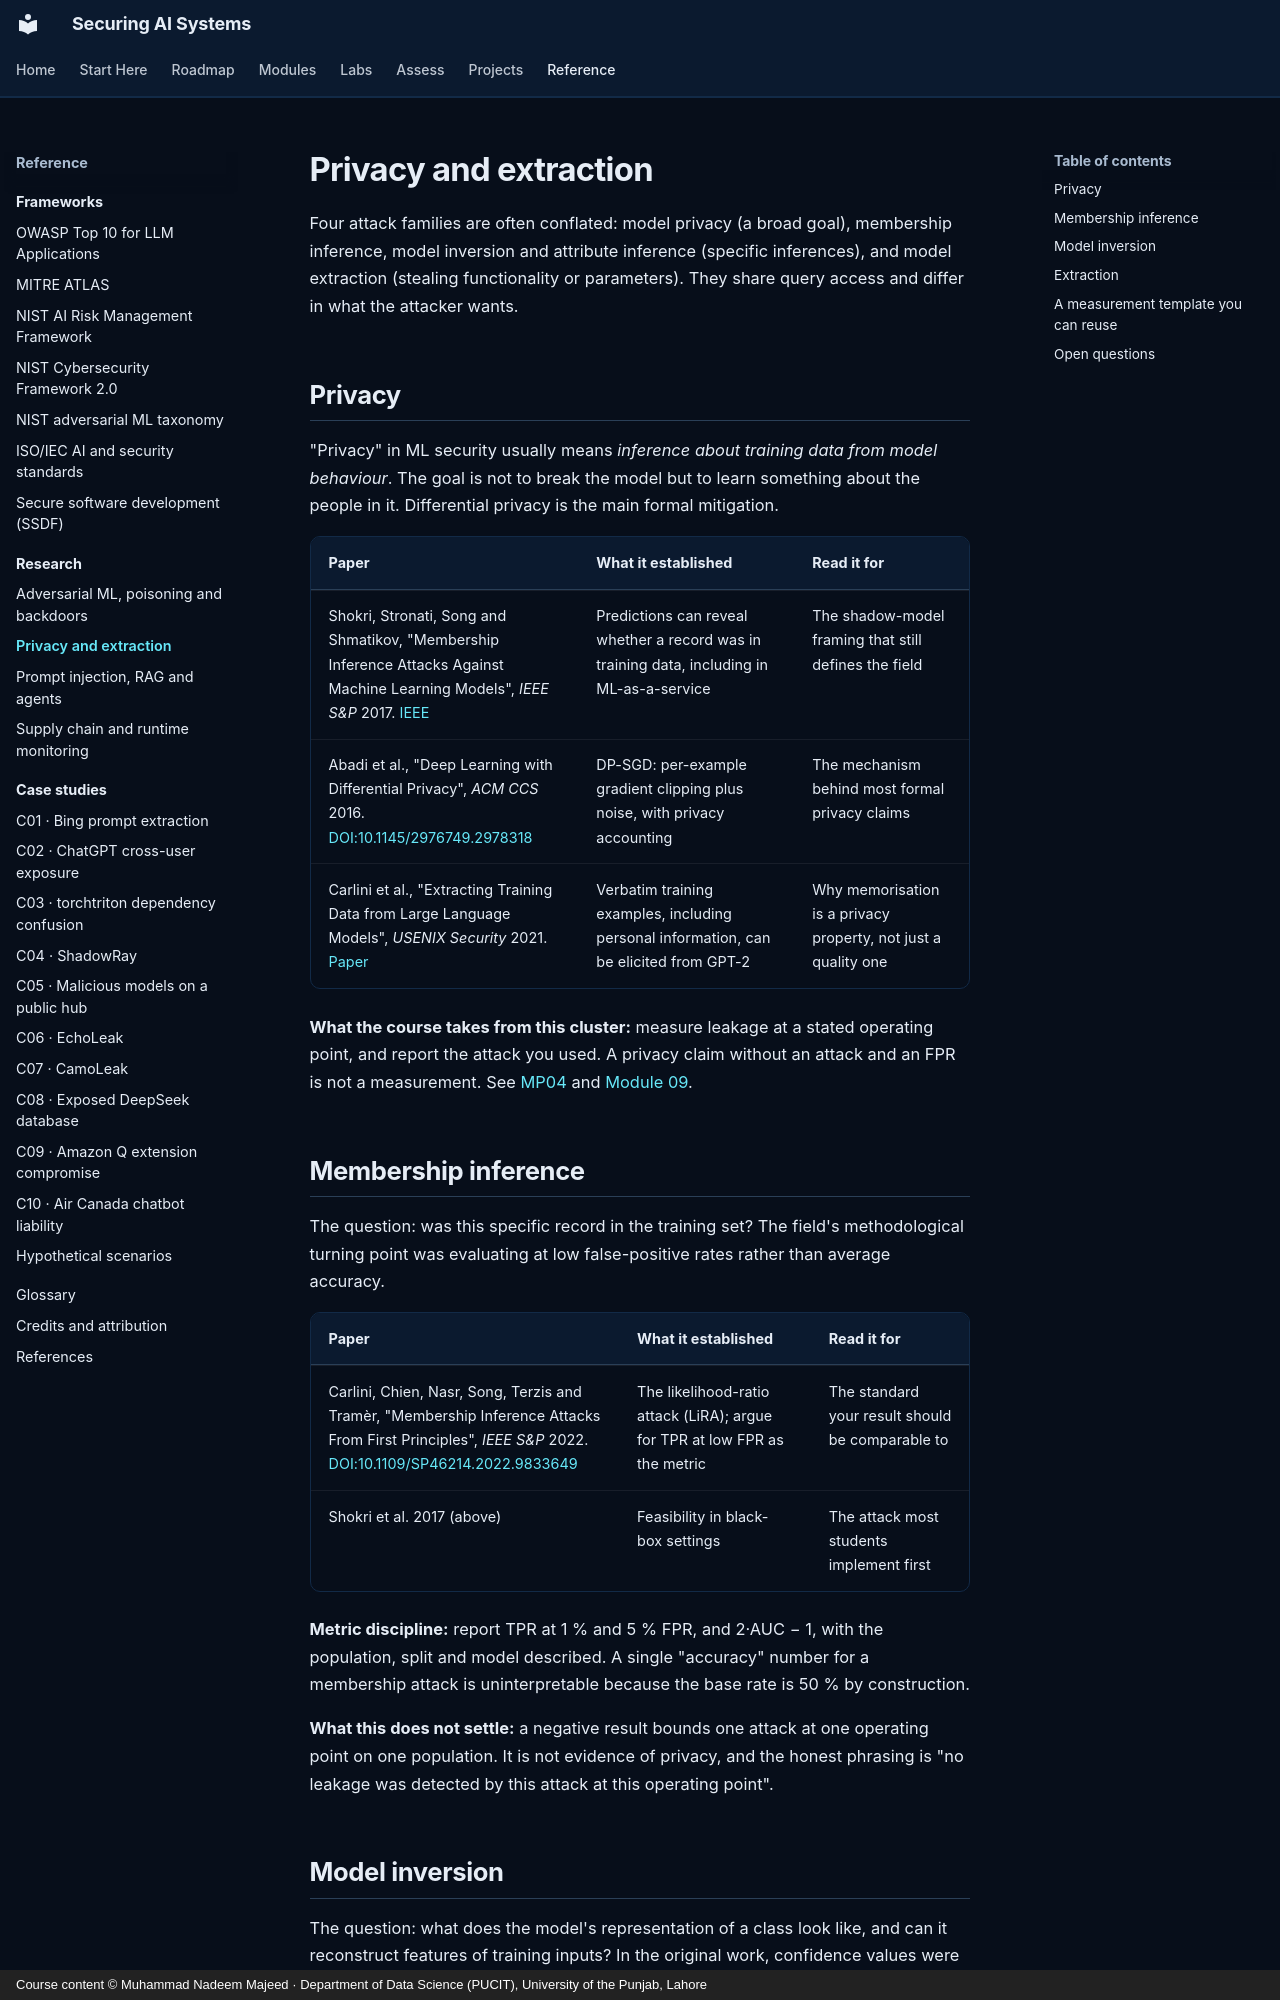

repository: nadeem-majeedch/Securing-AI-Systems · page: research/privacy/index.html · generator: mkdocs · copyright: Course content © Muhammad Nadeem Majeed · Department of Data Science (PUCIT), University of the Punjab, Lahore

---
title: Privacy, membership inference, inversion and extraction
description: The four inference attacks on models — what each reveals, the papers that established them, and how to measure them honestly.
---

# Privacy and extraction

Four attack families are often conflated: model privacy (a broad goal), membership inference, model inversion and
attribute inference (specific inferences), and model extraction (stealing functionality or parameters). They share
query access and differ in what the attacker wants.

## Privacy

"Privacy" in ML security usually means *inference about training data from model behaviour*. The goal is not to
break the model but to learn something about the people in it. Differential privacy is the main formal mitigation.

| Paper | What it established | Read it for |
|---|---|---|
| Shokri, Stronati, Song and Shmatikov, "Membership Inference Attacks Against Machine Learning Models", *IEEE S&P* 2017. [IEEE](https://ieeexplore.ieee.org/document/7958568) | Predictions can reveal whether a record was in training data, including in ML-as-a-service | The shadow-model framing that still defines the field |
| Abadi et al., "Deep Learning with Differential Privacy", *ACM CCS* 2016. [DOI:10.1145/2976749.2978318](https://doi.org/10.1145/2976749.2978318) | DP-SGD: per-example gradient clipping plus noise, with privacy accounting | The mechanism behind most formal privacy claims |
| Carlini et al., "Extracting Training Data from Large Language Models", *USENIX Security* 2021. [Paper](https://www.usenix.org/conference/usenixsecurity21/presentation/carlini-extracting) | Verbatim training examples, including personal information, can be elicited from GPT-2 | Why memorisation is a privacy property, not just a quality one |

**What the course takes from this cluster:** measure leakage at a stated operating point, and report the attack you
used. A privacy claim without an attack and an FPR is not a measurement. See
[MP04](../projects/mini/mp04-privacy-risk.md) and [Module 09](../modules/09-model-privacy.md).

## Membership inference

The question: was this specific record in the training set? The field's methodological turning point was evaluating
at low false-positive rates rather than average accuracy.

| Paper | What it established | Read it for |
|---|---|---|
| Carlini, Chien, Nasr, Song, Terzis and Tramèr, "Membership Inference Attacks From First Principles", *IEEE S&P* 2022. [DOI:10.1109/SP46214.2022.9833649](https://doi.org/10.1109/SP46214.2022.9833649) | The likelihood-ratio attack (LiRA); argue for TPR at low FPR as the metric | The standard your result should be comparable to |
| Shokri et al. 2017 (above) | Feasibility in black-box settings | The attack most students implement first |

**Metric discipline:** report TPR at 1 % and 5 % FPR, and 2·AUC − 1, with the population, split and model described.
A single "accuracy" number for a membership attack is uninterpretable because the base rate is 50 % by construction.

**What this does not settle:** a negative result bounds one attack at one operating point on one population. It is
not evidence of privacy, and the honest phrasing is "no leakage was detected by this attack at this operating
point".
